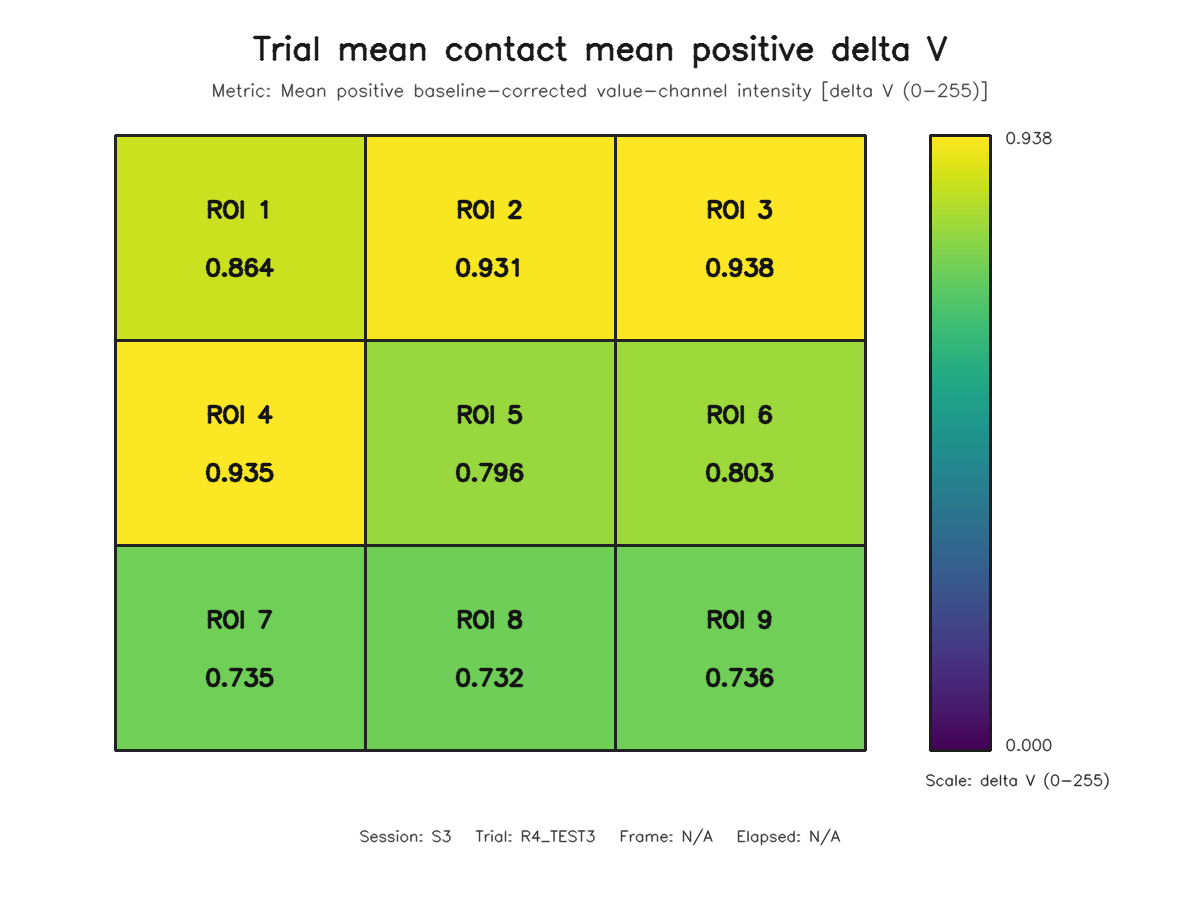

The file beside this chart, header and first rows:
roi, row, column, value
1, 1, 1, 0.8641
2, 1, 2, 0.9305
3, 1, 3, 0.9379
4, 2, 1, 0.9348
5, 2, 2, 0.7955
6, 2, 3, 0.8025
7, 3, 1, 0.735
8, 3, 2, 0.7324
9, 3, 3, 0.7361
